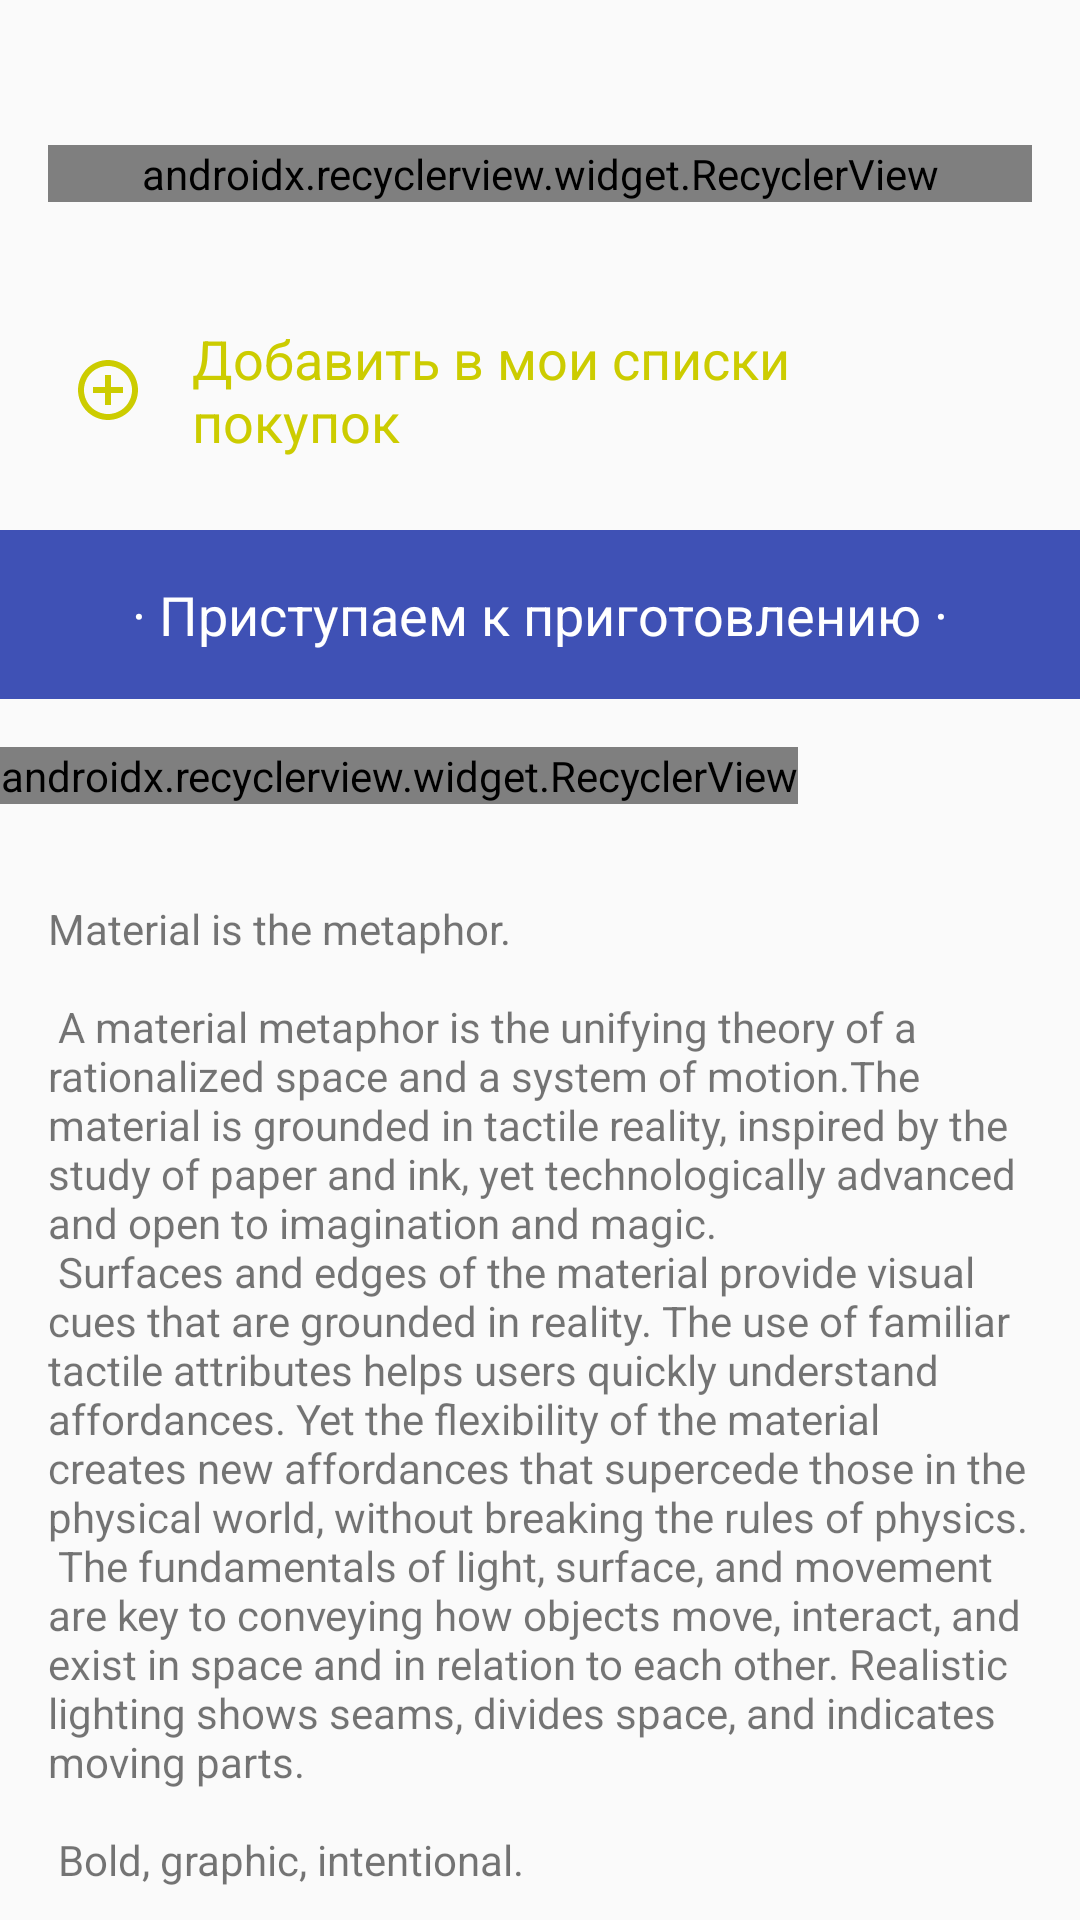

Android layout source for this screen:
<!-- AndroidManifest.xml: application theme AppTheme -->
<!-- res/layout/content_scrolling.xml -->
<?xml version="1.0" encoding="utf-8"?>
<android.support.v4.widget.NestedScrollView xmlns:android="http://schemas.android.com/apk/res/android"
    xmlns:app="http://schemas.android.com/apk/res-auto"
    xmlns:tools="http://schemas.android.com/tools"
    android:layout_width="match_parent"
    android:layout_height="match_parent"
    app:layout_behavior="@string/appbar_scrolling_view_behavior"
    tools:context=".ScrollingActivity"
    tools:showIn="@layout/activity_scrolling">

    <android.support.v7.widget.LinearLayoutCompat
        android:layout_width="match_parent"
        android:layout_height="wrap_content"
        android:orientation="vertical">

        <TextView
            android:id="@+id/productName"
            android:layout_width="match_parent"
            android:layout_height="wrap_content"
            android:gravity="center_horizontal"
            android:layout_marginLeft="@dimen/big_margin"
            android:layout_marginRight="@dimen/big_margin"
            android:layout_marginTop="@dimen/small_margin"
            android:layout_marginBottom="@dimen/small_margin"
            android:textAppearance="@android:style/TextAppearance.Material.Headline"
            android:textStyle="bold"
            tools:text="· Product Name ·"/>

        <android.support.v7.widget.RecyclerView
            android:id="@+id/ingredientsList"
            android:layout_width="match_parent"
            android:layout_height="wrap_content"
            android:layout_marginLeft="@dimen/big_margin"
            android:layout_marginRight="@dimen/big_margin"
            android:layout_marginBottom="@dimen/big_margin"
            android:nestedScrollingEnabled="false"
            app:layoutManager="android.support.v7.widget.LinearLayoutManager"
            tools:listitem="@layout/ingredient_item"
            tools:itemCount="5"
            />

        <LinearLayout
            android:id="@+id/addToShopList"
            android:layout_width="match_parent"
            android:layout_height="wrap_content"
            android:gravity="center"
            android:padding="@dimen/big_margin"
            android:background="?android:attr/selectableItemBackground">

            <ImageView
                android:layout_width="wrap_content"
                android:layout_height="wrap_content"
                android:src="@drawable/ic_add_to_shoplist"
                android:layout_margin="@dimen/small_margin"/>

            <TextView
                android:layout_width="wrap_content"
                android:layout_height="wrap_content"
                android:textColor="@color/colorYellowButton"
                android:layout_margin="@dimen/small_margin"
                android:textSize="18sp"
                android:text="Добавить в мои списки покупок"/>
        </LinearLayout>

        <TextView
            android:layout_width="match_parent"
            android:layout_height="wrap_content"
            android:padding="@dimen/big_margin"
            android:textSize="18sp"
            android:background="@color/colorPrimary"
            android:textColor="@android:color/white"
            android:gravity="center"
            android:text="· Приступаем к приготовлению ·"/>

        <android.support.v7.widget.RecyclerView
            android:id="@+id/imagesList"
            android:layout_width="wrap_content"
            android:layout_height="wrap_content"
            android:orientation="horizontal"
            android:layout_marginTop="@dimen/big_margin"
            android:layout_marginBottom="@dimen/big_margin"
            android:nestedScrollingEnabled="false"
            app:layoutManager="android.support.v7.widget.LinearLayoutManager"
            tools:itemCount="50"/>

        <TextView
            android:layout_width="wrap_content"
            android:layout_height="wrap_content"
            android:layout_margin="@dimen/big_margin"
            android:text="@string/large_text" />

    </android.support.v7.widget.LinearLayoutCompat>


</android.support.v4.widget.NestedScrollView>
<!-- res/layout/activity_scrolling.xml (included above) -->
<?xml version="1.0" encoding="utf-8"?>
<android.support.design.widget.CoordinatorLayout xmlns:android="http://schemas.android.com/apk/res/android"
    xmlns:app="http://schemas.android.com/apk/res-auto"
    xmlns:tools="http://schemas.android.com/tools"
    android:layout_width="match_parent"
    android:layout_height="match_parent"
    android:fitsSystemWindows="true"
    tools:context=".ScrollingActivity">

    <android.support.design.widget.AppBarLayout
        android:id="@+id/app_bar"
        android:layout_width="match_parent"
        android:layout_height="wrap_content"
        android:fitsSystemWindows="true"
        >

        <android.support.design.widget.CollapsingToolbarLayout
            android:id="@+id/toolbar_layout"
            android:layout_width="match_parent"
            android:layout_height="match_parent"
            android:fitsSystemWindows="true"
            app:layout_scrollFlags="scroll|enterAlways|enterAlwaysCollapsed">

            <android.support.v7.widget.AppCompatImageView
                android:id="@+id/imageViewCollapsing"
                android:layout_width="match_parent"
                android:layout_height="@dimen/app_bar_image_height"
                android:scaleType="centerCrop"
                app:layout_collapseMode="parallax"
                tools:src="@drawable/face" />

        </android.support.design.widget.CollapsingToolbarLayout>
    </android.support.design.widget.AppBarLayout>

    <include layout="@layout/content_scrolling" />

</android.support.design.widget.CoordinatorLayout>
<!-- res/layout/ingredient_item.xml (included above) -->
<?xml version="1.0" encoding="utf-8"?>
<RelativeLayout xmlns:android="http://schemas.android.com/apk/res/android"
    xmlns:tools="http://schemas.android.com/tools"
    android:layout_width="match_parent"
    android:layout_height="wrap_content"
    android:padding="@dimen/small_margin">

    <TextView
        android:id="@+id/ingredientName"
        android:layout_width="wrap_content"
        android:layout_height="wrap_content"
        android:layout_alignParentStart="true"
        android:layout_toStartOf="@id/ingredientQuantity"
        android:gravity="start"
        android:textAppearance="@style/AppTheme.Ingredient"
        tools:text="Молоко" />

    <TextView
        android:id="@+id/ingredientQuantity"
        android:layout_width="wrap_content"
        android:layout_height="wrap_content"
        android:layout_alignParentEnd="true"
        android:gravity="end"
        android:textAppearance="@style/AppTheme.Ingredient"
        tools:text="2 cups" />

</RelativeLayout>
<!-- resources referenced by this layout -->
<resources>
  <color name="colorPrimary">#3F51B5</color>
  <color name="colorYellowButton">#CCCC00</color>
  <dimen name="app_bar_image_height">540dp</dimen>
  <dimen name="big_margin">16dp</dimen>
  <dimen name="small_margin">8dp</dimen>
  <color name="colorPrimaryDark">#303F9F</color>
  <color name="colorAccent">#FF4081</color>
</resources>
